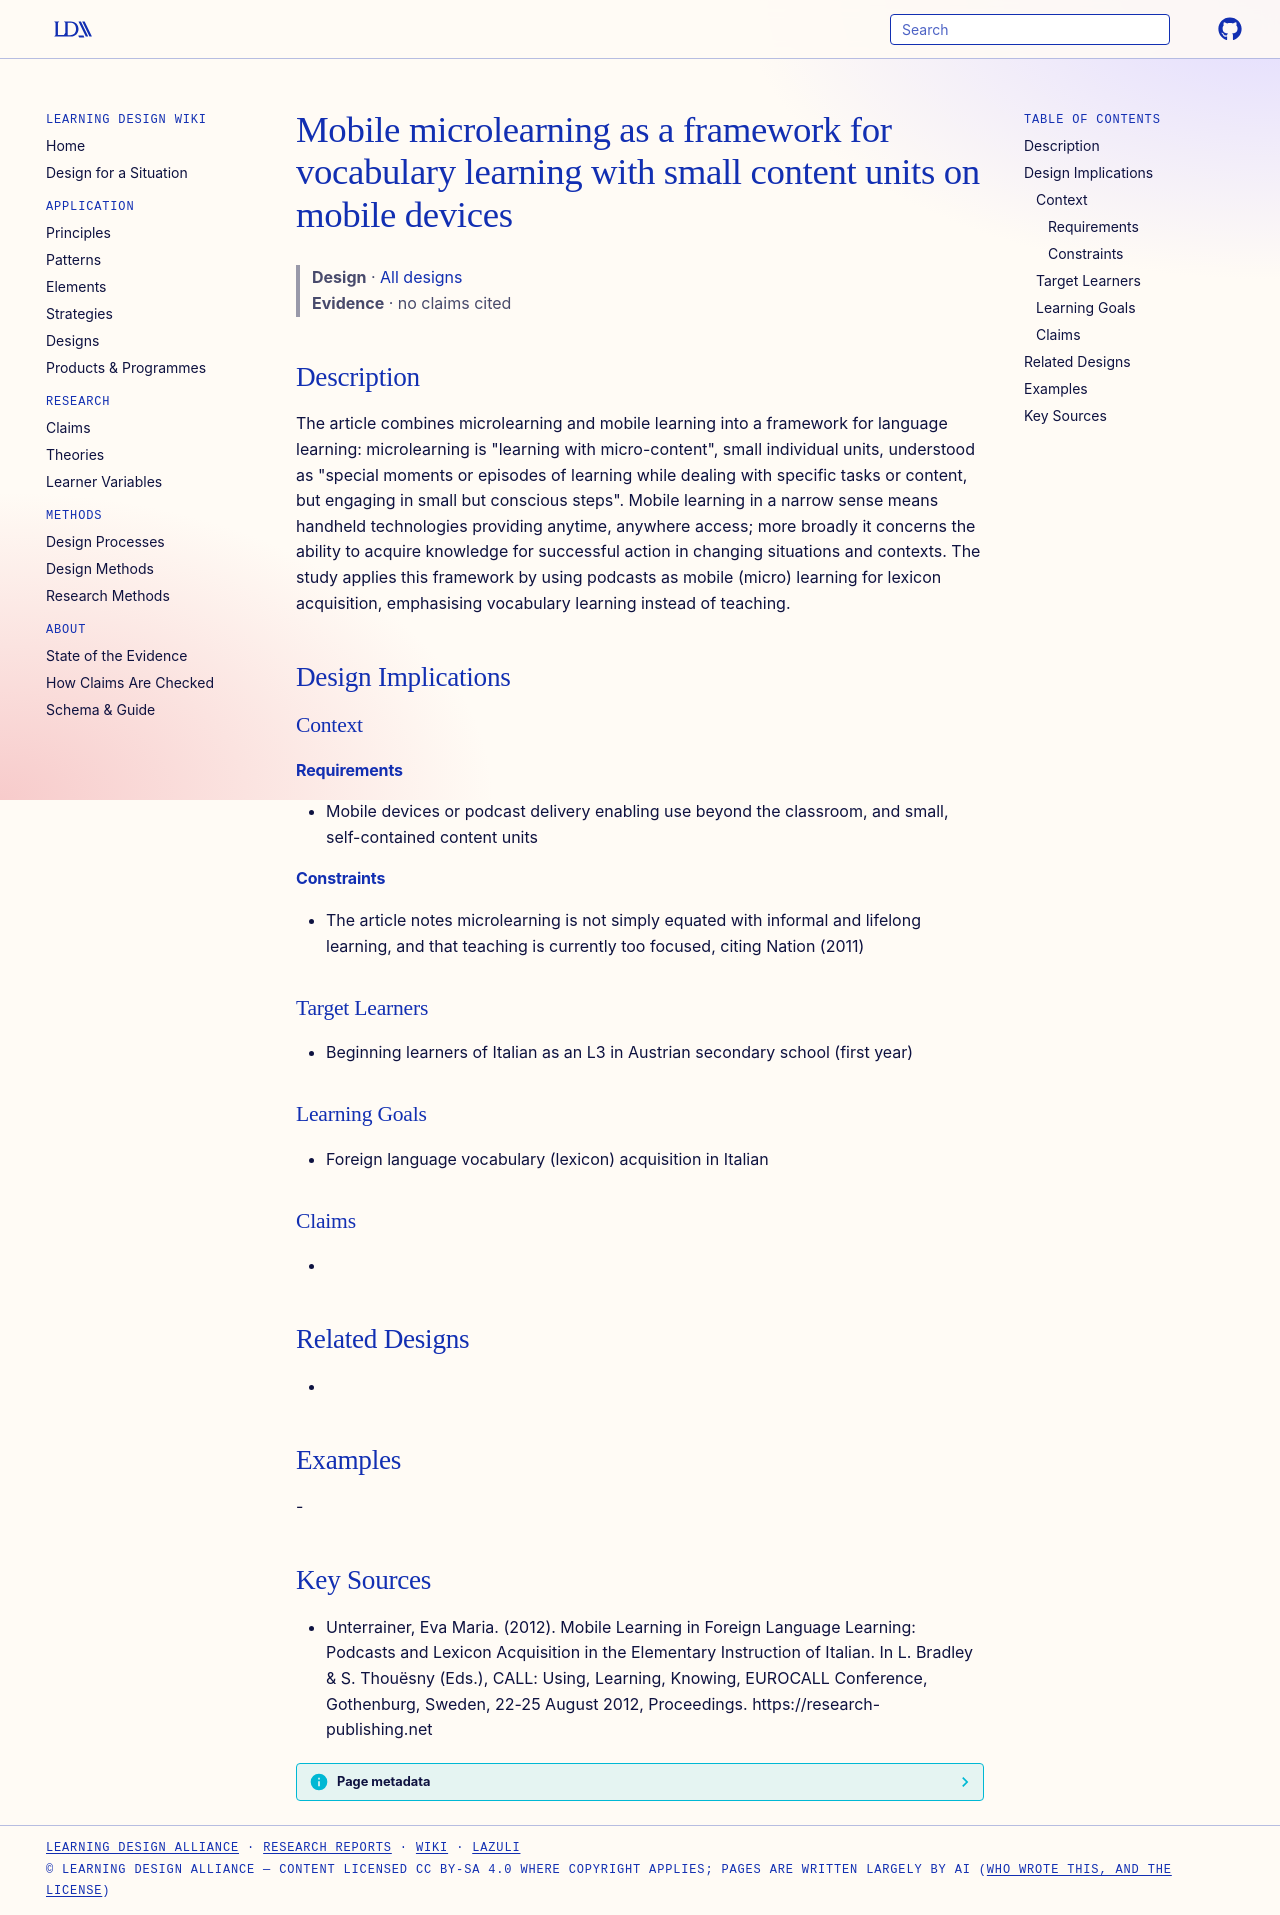

repository: Learning-Design-Alliance/learning-wiki · page: designs/mobile-microlearning-vocabulary-framework/index.html · generator: mkdocs

---
type: design
id: mobile-microlearning-vocabulary-framework
title: Mobile microlearning as a framework for vocabulary learning with small content units on mobile devices
description: "The article combines microlearning and mobile learning into a framework for language learning: microlearning is \"learning with micro-content\", small individual units, understood as \"special moments or episodes of lear..."
status: review
generated:
  by: "process:settle-candidates"
  at: 2026-11-02
sources:
  - id: unterrainer-2012
    resource: "https://research-publishing.net"
    title: "Unterrainer, Eva Maria. (2012). Mobile Learning in Foreign Language Learning: Podcasts and Lexicon Acquisition in the Elementary Instruction of Italian. In L. Bradley & S. Thouësny (Eds.), CALL: Using, Learning, Knowing, EUROCALL Conference, Gothenburg, Sweden, 22-25 August 2012, Proceedings. https://research-publishing.net"
    author: Unterrainer, Eva Maria
---

# Mobile microlearning as a framework for vocabulary learning with small content units on mobile devices

> **Design** · [All designs](index.md)
> **Evidence** · no claims cited

## Description
The article combines microlearning and mobile learning into a framework for language learning: microlearning is "learning with micro-content", small individual units, understood as "special moments or episodes of learning while dealing with specific tasks or content, but engaging in small but conscious steps". Mobile learning in a narrow sense means handheld technologies providing anytime, anywhere access; more broadly it concerns the ability to acquire knowledge for successful action in changing situations and contexts. The study applies this framework by using podcasts as mobile (micro) learning for lexicon acquisition, emphasising vocabulary learning instead of teaching.

## Design Implications

### Context
#### Requirements
- Mobile devices or podcast delivery enabling use beyond the classroom, and small, self-contained content units
#### Constraints
- The article notes microlearning is not simply equated with informal and lifelong learning, and that teaching is currently too focused, citing Nation (2011)

### Target Learners
- Beginning learners of Italian as an L3 in Austrian secondary school (first year)

### Learning Goals
- Foreign language vocabulary (lexicon) acquisition in Italian

### Claims
- 

## Related Designs
- 

## Examples
-

## Key Sources
- Unterrainer, Eva Maria. (2012). Mobile Learning in Foreign Language Learning: Podcasts and Lexicon Acquisition in the Elementary Instruction of Italian. In L. Bradley & S. Thouësny (Eds.), CALL: Using, Learning, Knowing, EUROCALL Conference, Gothenburg, Sweden, 22-25 August 2012, Proceedings. https://research-publishing.net
